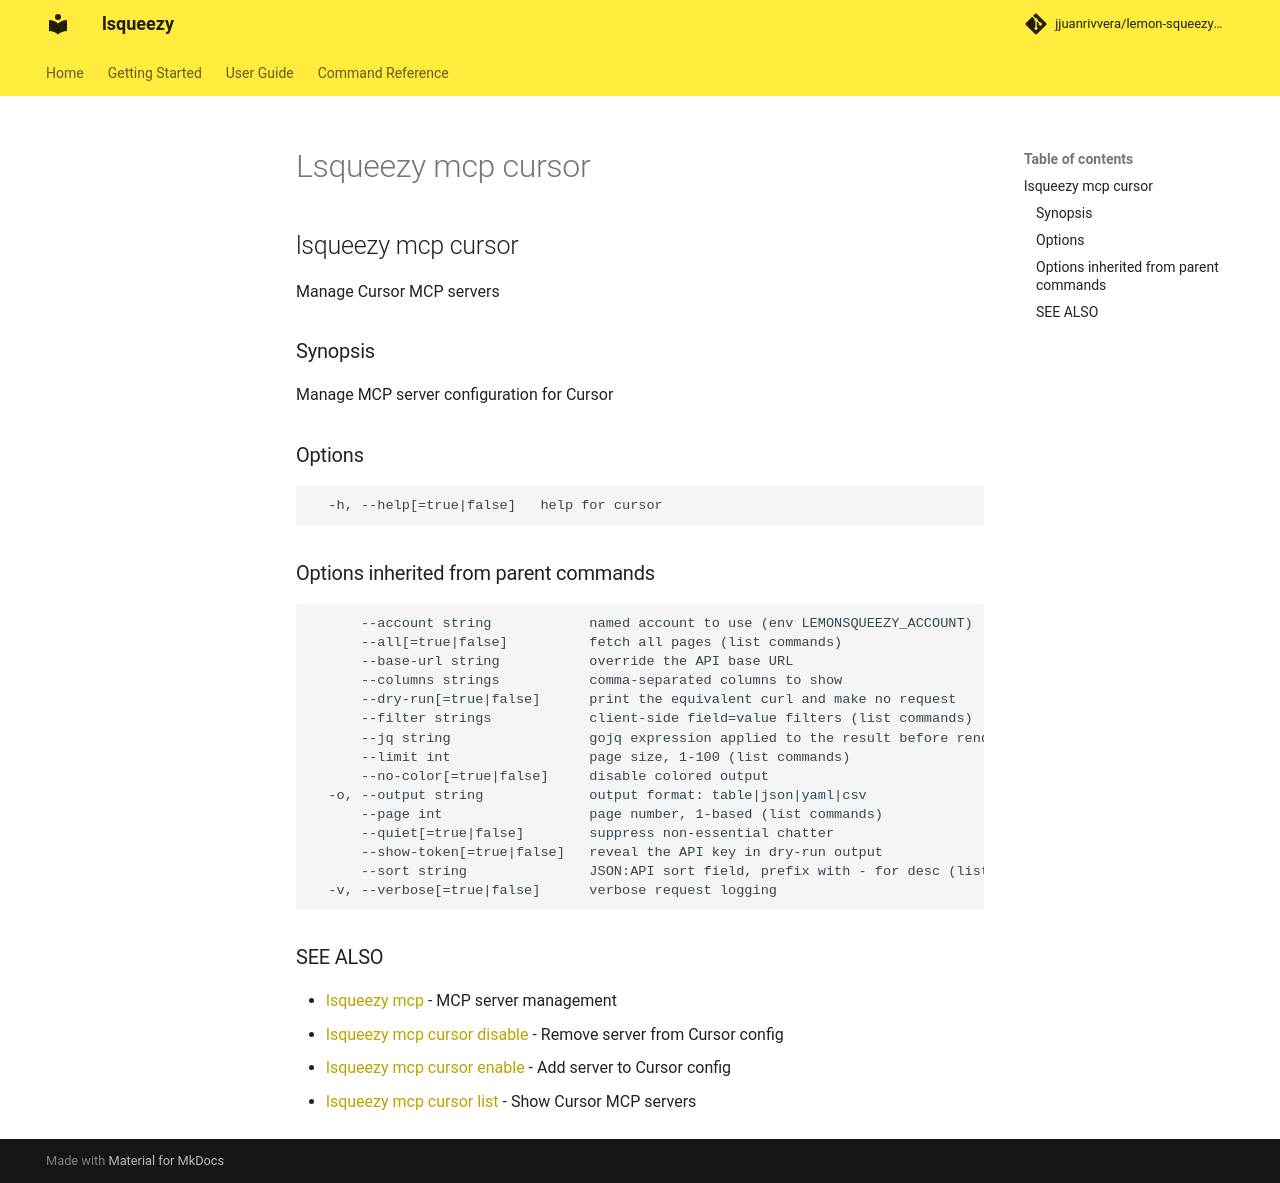

repository: jjuanrivvera/lemon-squeezy-cli · page: commands/lsqueezy_mcp_cursor/index.html · generator: mkdocs

## lsqueezy mcp cursor

Manage Cursor MCP servers

### Synopsis

Manage MCP server configuration for Cursor

### Options

```
  -h, --help[=true|false]   help for cursor
```

### Options inherited from parent commands

```
      --account string            named account to use (env LEMONSQUEEZY_ACCOUNT)
      --all[=true|false]          fetch all pages (list commands)
      --base-url string           override the API base URL
      --columns strings           comma-separated columns to show
      --dry-run[=true|false]      print the equivalent curl and make no request
      --filter strings            client-side field=value filters (list commands)
      --jq string                 gojq expression applied to the result before rendering
      --limit int                 page size, 1-100 (list commands)
      --no-color[=true|false]     disable colored output
  -o, --output string             output format: table|json|yaml|csv
      --page int                  page number, 1-based (list commands)
      --quiet[=true|false]        suppress non-essential chatter
      --show-token[=true|false]   reveal the API key in dry-run output
      --sort string               JSON:API sort field, prefix with - for desc (list commands)
  -v, --verbose[=true|false]      verbose request logging
```

### SEE ALSO

* [lsqueezy mcp](lsqueezy_mcp.md)	 - MCP server management
* [lsqueezy mcp cursor disable](lsqueezy_mcp_cursor_disable.md)	 - Remove server from Cursor config
* [lsqueezy mcp cursor enable](lsqueezy_mcp_cursor_enable.md)	 - Add server to Cursor config
* [lsqueezy mcp cursor list](lsqueezy_mcp_cursor_list.md)	 - Show Cursor MCP servers
